Photos from the image-classification dataset "split_cnn_dataset" in the GitHub repository Luki26-png/mango-leaf-classifier. Its 3 classes are: apel mango, dodol mango, harum manis mango.

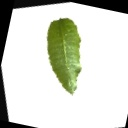
Label: dodol mango

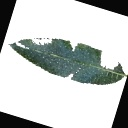
Label: harum manis mango

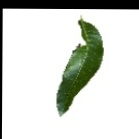
Label: apel mango

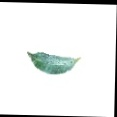
Label: apel mango

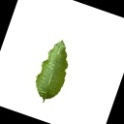
Label: dodol mango

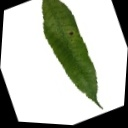
Label: harum manis mango
